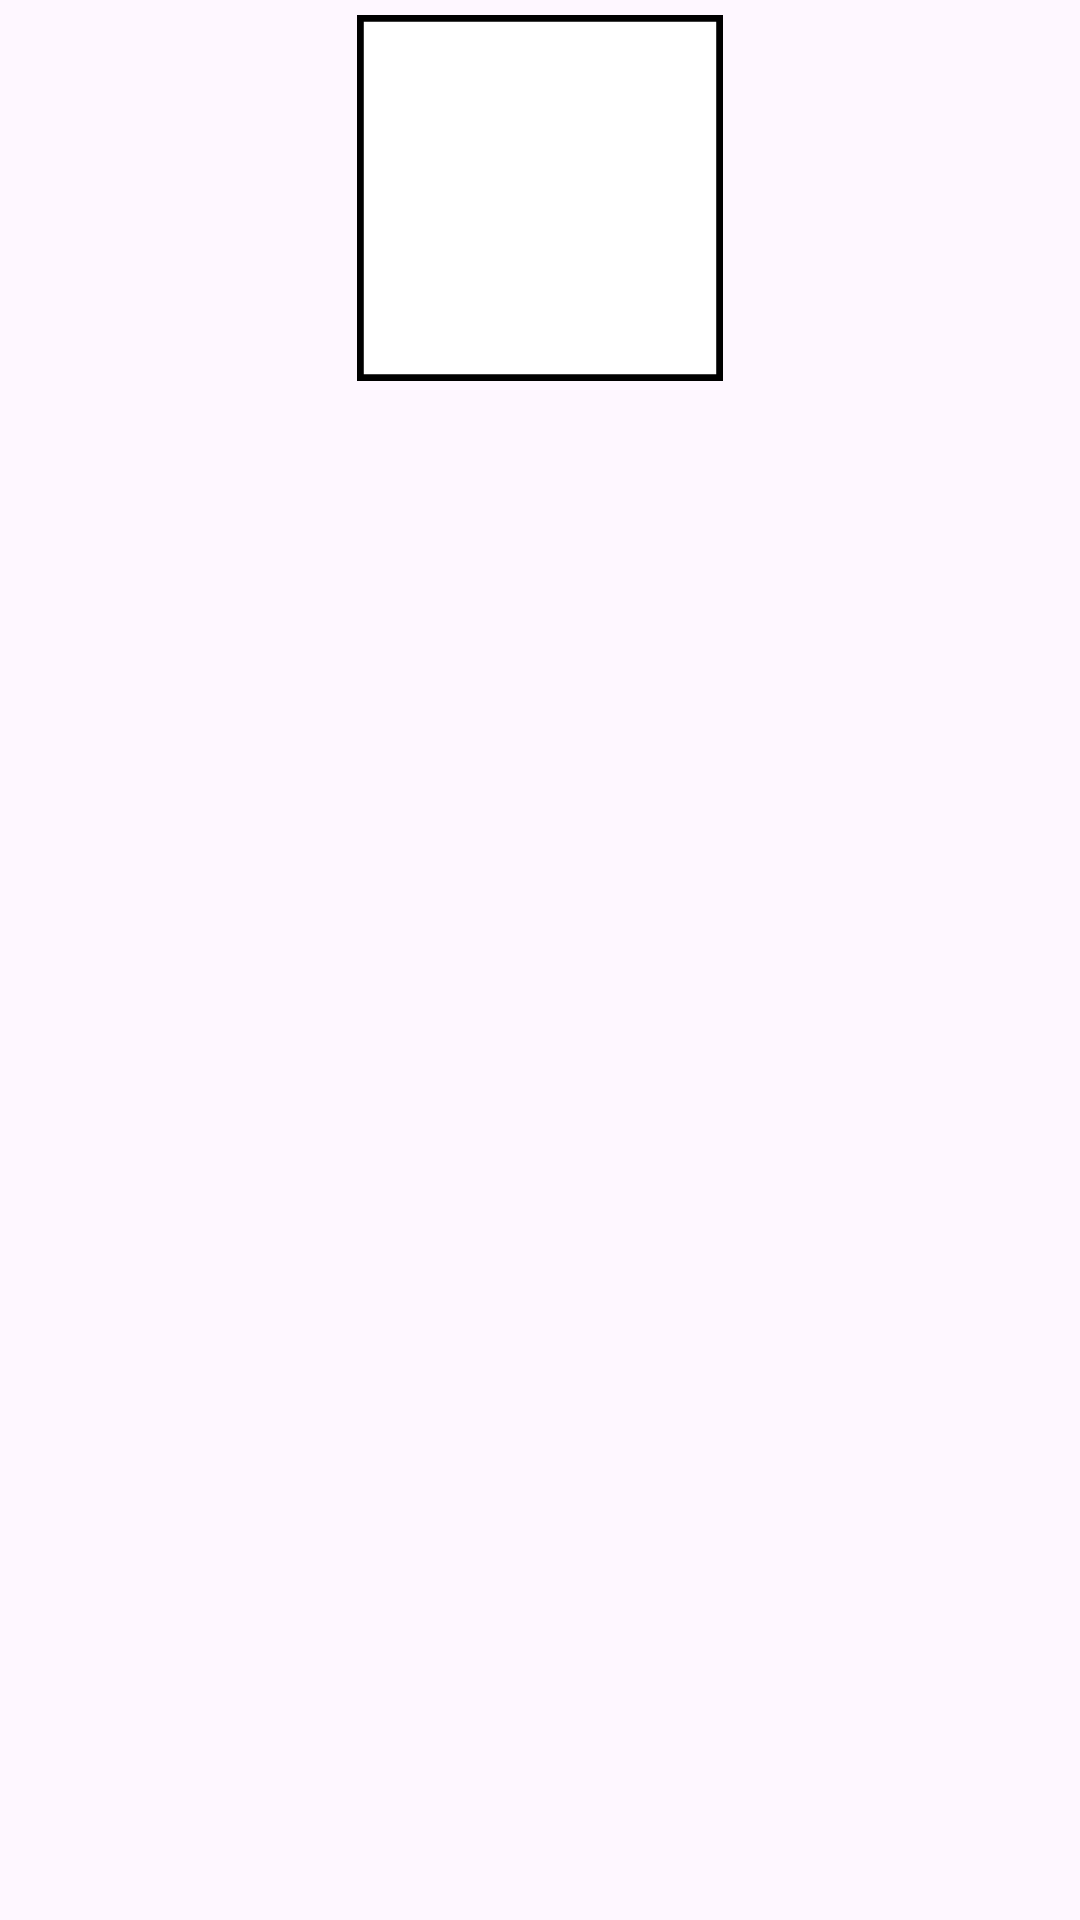

Layout XML and referenced resources for this Android screen:
<!-- AndroidManifest.xml: application theme Theme.Test -->
<!-- res/layout/bookmark_dog_list.xml -->
<?xml version="1.0" encoding="utf-8"?>
<androidx.constraintlayout.widget.ConstraintLayout xmlns:android="http://schemas.android.com/apk/res/android"
    xmlns:app="http://schemas.android.com/apk/res-auto"
    android:id="@+id/layoutListItem"
    android:layout_width="match_parent"
    android:layout_height="wrap_content">

    <ImageButton
        android:id="@+id/bookmarkImage"
        android:layout_width="wrap_content"
        android:layout_height="wrap_content"
        android:layout_marginTop="5dp"
        android:background="@drawable/ic_launcher_background"
        android:src="@drawable/ic_launcher_foreground"
        app:layout_constraintEnd_toEndOf="parent"
        app:layout_constraintStart_toStartOf="parent"
        app:layout_constraintTop_toTopOf="parent"
        android:contentDescription="@string/bookmark_list_bookmarkdogimage" />


</androidx.constraintlayout.widget.ConstraintLayout>
<!-- resources referenced by this layout -->
<resources>
  <!-- drawable ic_launcher_background (drawable) -->
  <?xml version="1.0" encoding="utf-8"?>
  <vector xmlns:android="http://schemas.android.com/apk/res/android"
      android:width="122dp"
      android:height="122dp"
      android:viewportWidth="108"
      android:viewportHeight="108">
  
      <path
          android:fillColor="#FFFFFF"
          android:pathData="M0,0h108v108h-108z" />
  
      <path
          android:pathData="M1,1h106v106h-106z"
          android:strokeWidth="2"
          android:strokeColor="#000000" />
  
  </vector>
  <string name="bookmark_list_bookmarkdogimage">BookmarkDogImage</string>
  <style name="Theme.Test" parent="Base.Theme.Test" />
  <style name="Base.Theme.Test" parent="Theme.Material3.DayNight.NoActionBar">
          
          
          <item name="android:windowContentOverlay">@null</item>
          <item name="android:windowIsTranslucent">true</item>
      </style>
</resources>
